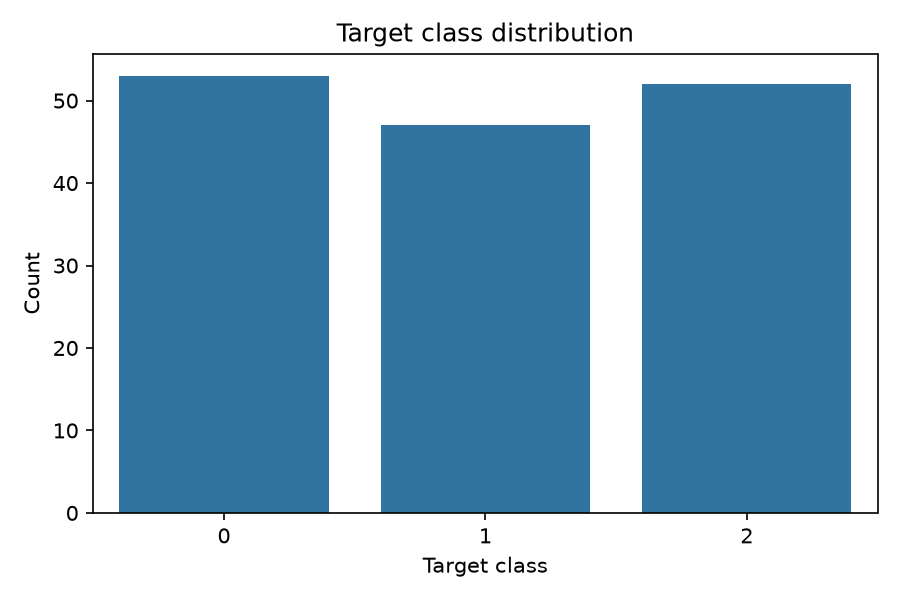

Data behind this chart, as committed beside it:
, count
0, 53
1, 47
2, 52
